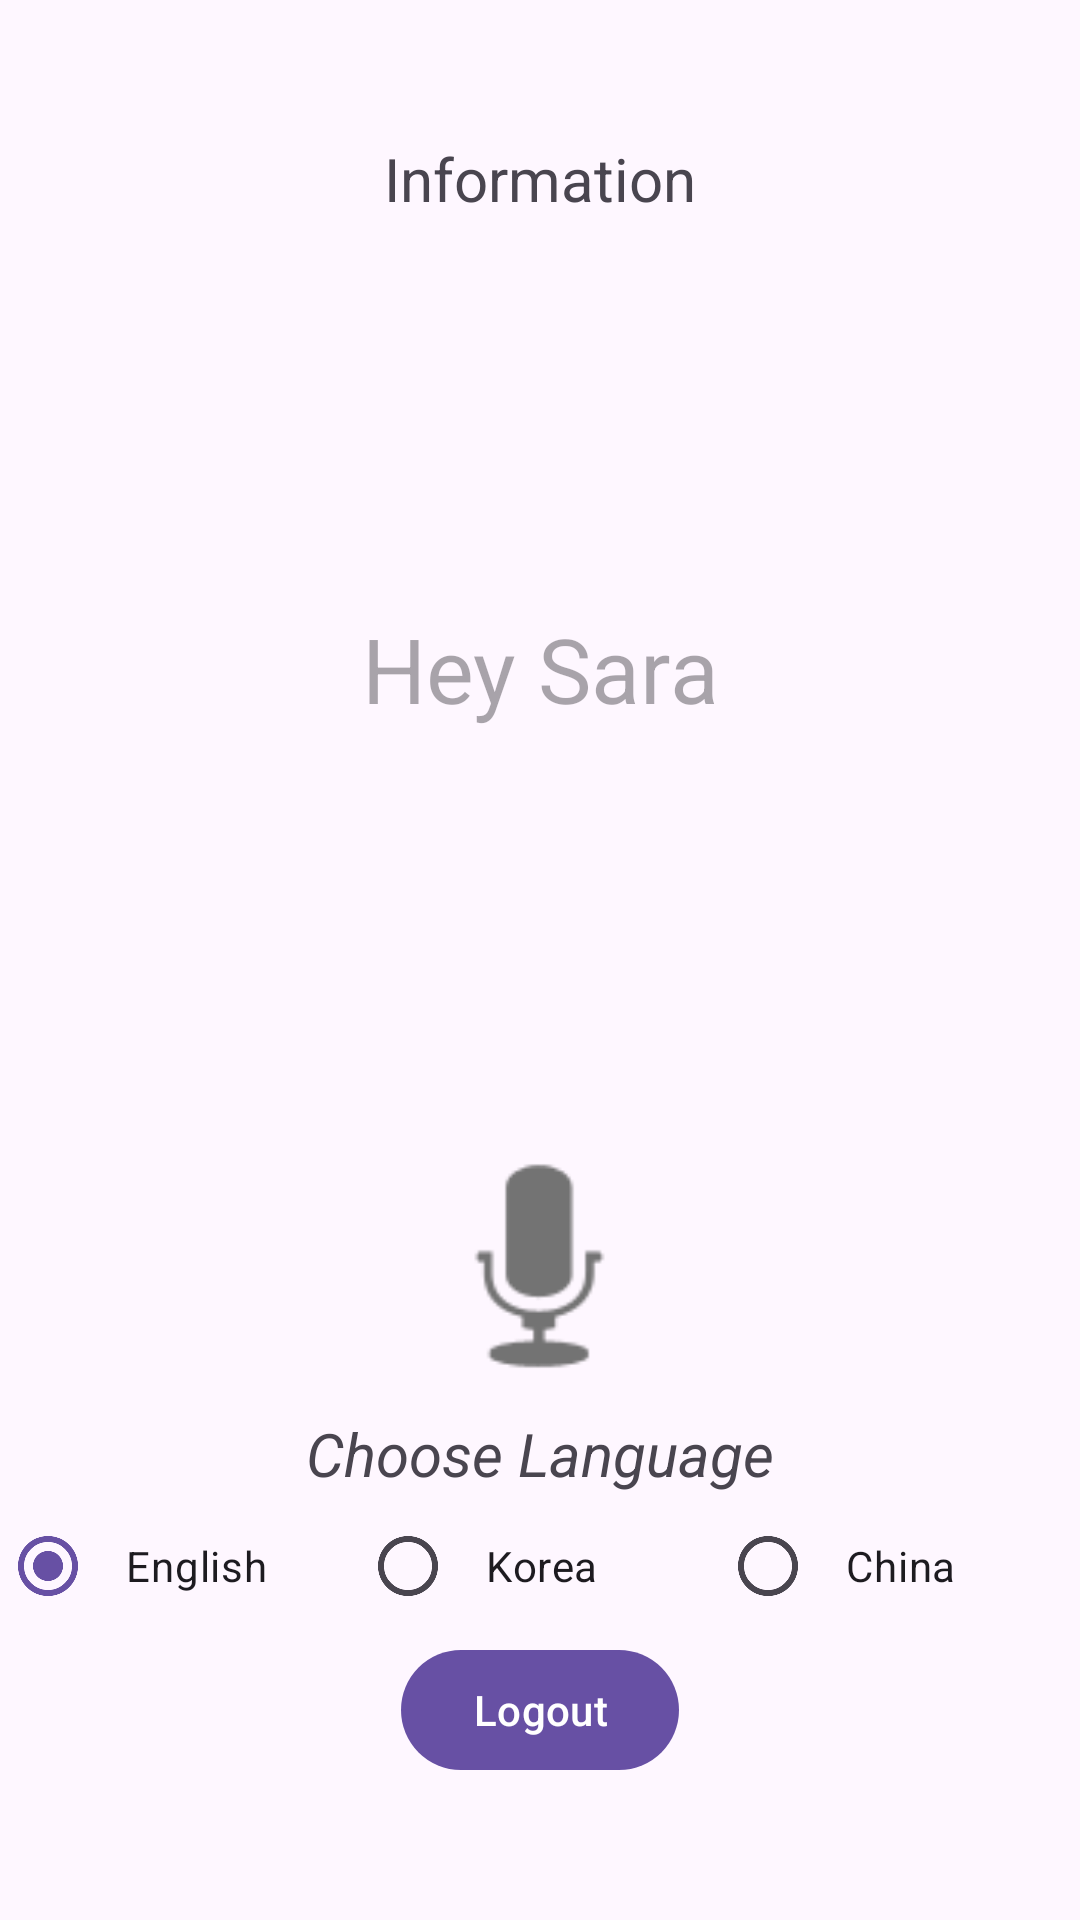

The Android layout XML behind this screen, and the referenced resources:
<!-- AndroidManifest.xml: application theme Theme.Material3.Light -->
<!-- res/layout/activity_main.xml -->
<?xml version="1.0" encoding="utf-8"?>
<LinearLayout xmlns:android="http://schemas.android.com/apk/res/android"
    xmlns:app="http://schemas.android.com/apk/res-auto"
    xmlns:tools="http://schemas.android.com/tools"
    android:layout_width="match_parent"
    android:layout_height="match_parent"
    android:orientation="vertical"
    android:gravity="center"
    tools:context=".MainActivity">

    <TextView
        android:id="@+id/user_details"
        android:layout_width="wrap_content"
        android:layout_height="wrap_content"
        android:textSize="20dp"
        android:text="Information" />

    <TextView
        android:id="@+id/input"
        android:hint="@string/content"
        android:textSize="30dp"
        android:gravity="center"
        android:layout_width="410dp"
        android:layout_height="300dp"/>

    <ImageView
        android:id="@+id/speak"
        android:layout_width="111dp"
        android:layout_height="98dp"
        app:srcCompat="@android:drawable/ic_btn_speak_now" />
    <TextView
        android:id="@+id/chooseLanguage"
        android:layout_width="wrap_content"
        android:layout_height="wrap_content"
        android:text="@string/chooseLanguage"
        android:textSize="20dp"
        android:textStyle="italic"/>

    <RadioGroup
        android:id="@+id/radioGroup"
        android:layout_width="match_parent"
        android:layout_height="wrap_content"
        android:orientation="horizontal">
        <RadioButton
            android:id="@+id/radioButtonEnglish"
            android:layout_weight="1"
            android:layout_width="0dp"
            android:layout_height="wrap_content"
            android:text="@string/english"
            android:padding="10dp"
            android:checked="true"/>
        <RadioButton
            android:id="@+id/radioButtonKorea"
            android:layout_width="0dp"
            android:layout_height="wrap_content"
            android:layout_weight="1"
            android:text="@string/korea"
            android:padding="10dp"/>
        <RadioButton
            android:id="@+id/radioButtonChinese"
            android:layout_width="0dp"
            android:layout_height="wrap_content"
            android:layout_weight="1"
            android:text="@string/china"
            android:padding="10dp"/>

    </RadioGroup>
    <Button
        android:id="@+id/logout"
        android:text="@string/logout"
        android:layout_width="wrap_content"
        android:layout_height="wrap_content"/>

</LinearLayout>
<!-- resources referenced by this layout -->
<resources>
  <string name="china">China</string>
  <string name="chooseLanguage">Choose Language</string>
  <string name="content">Hey Sara</string>
  <string name="english">English</string>
  <string name="korea">Korea</string>
  <string name="logout">Logout</string>
</resources>
